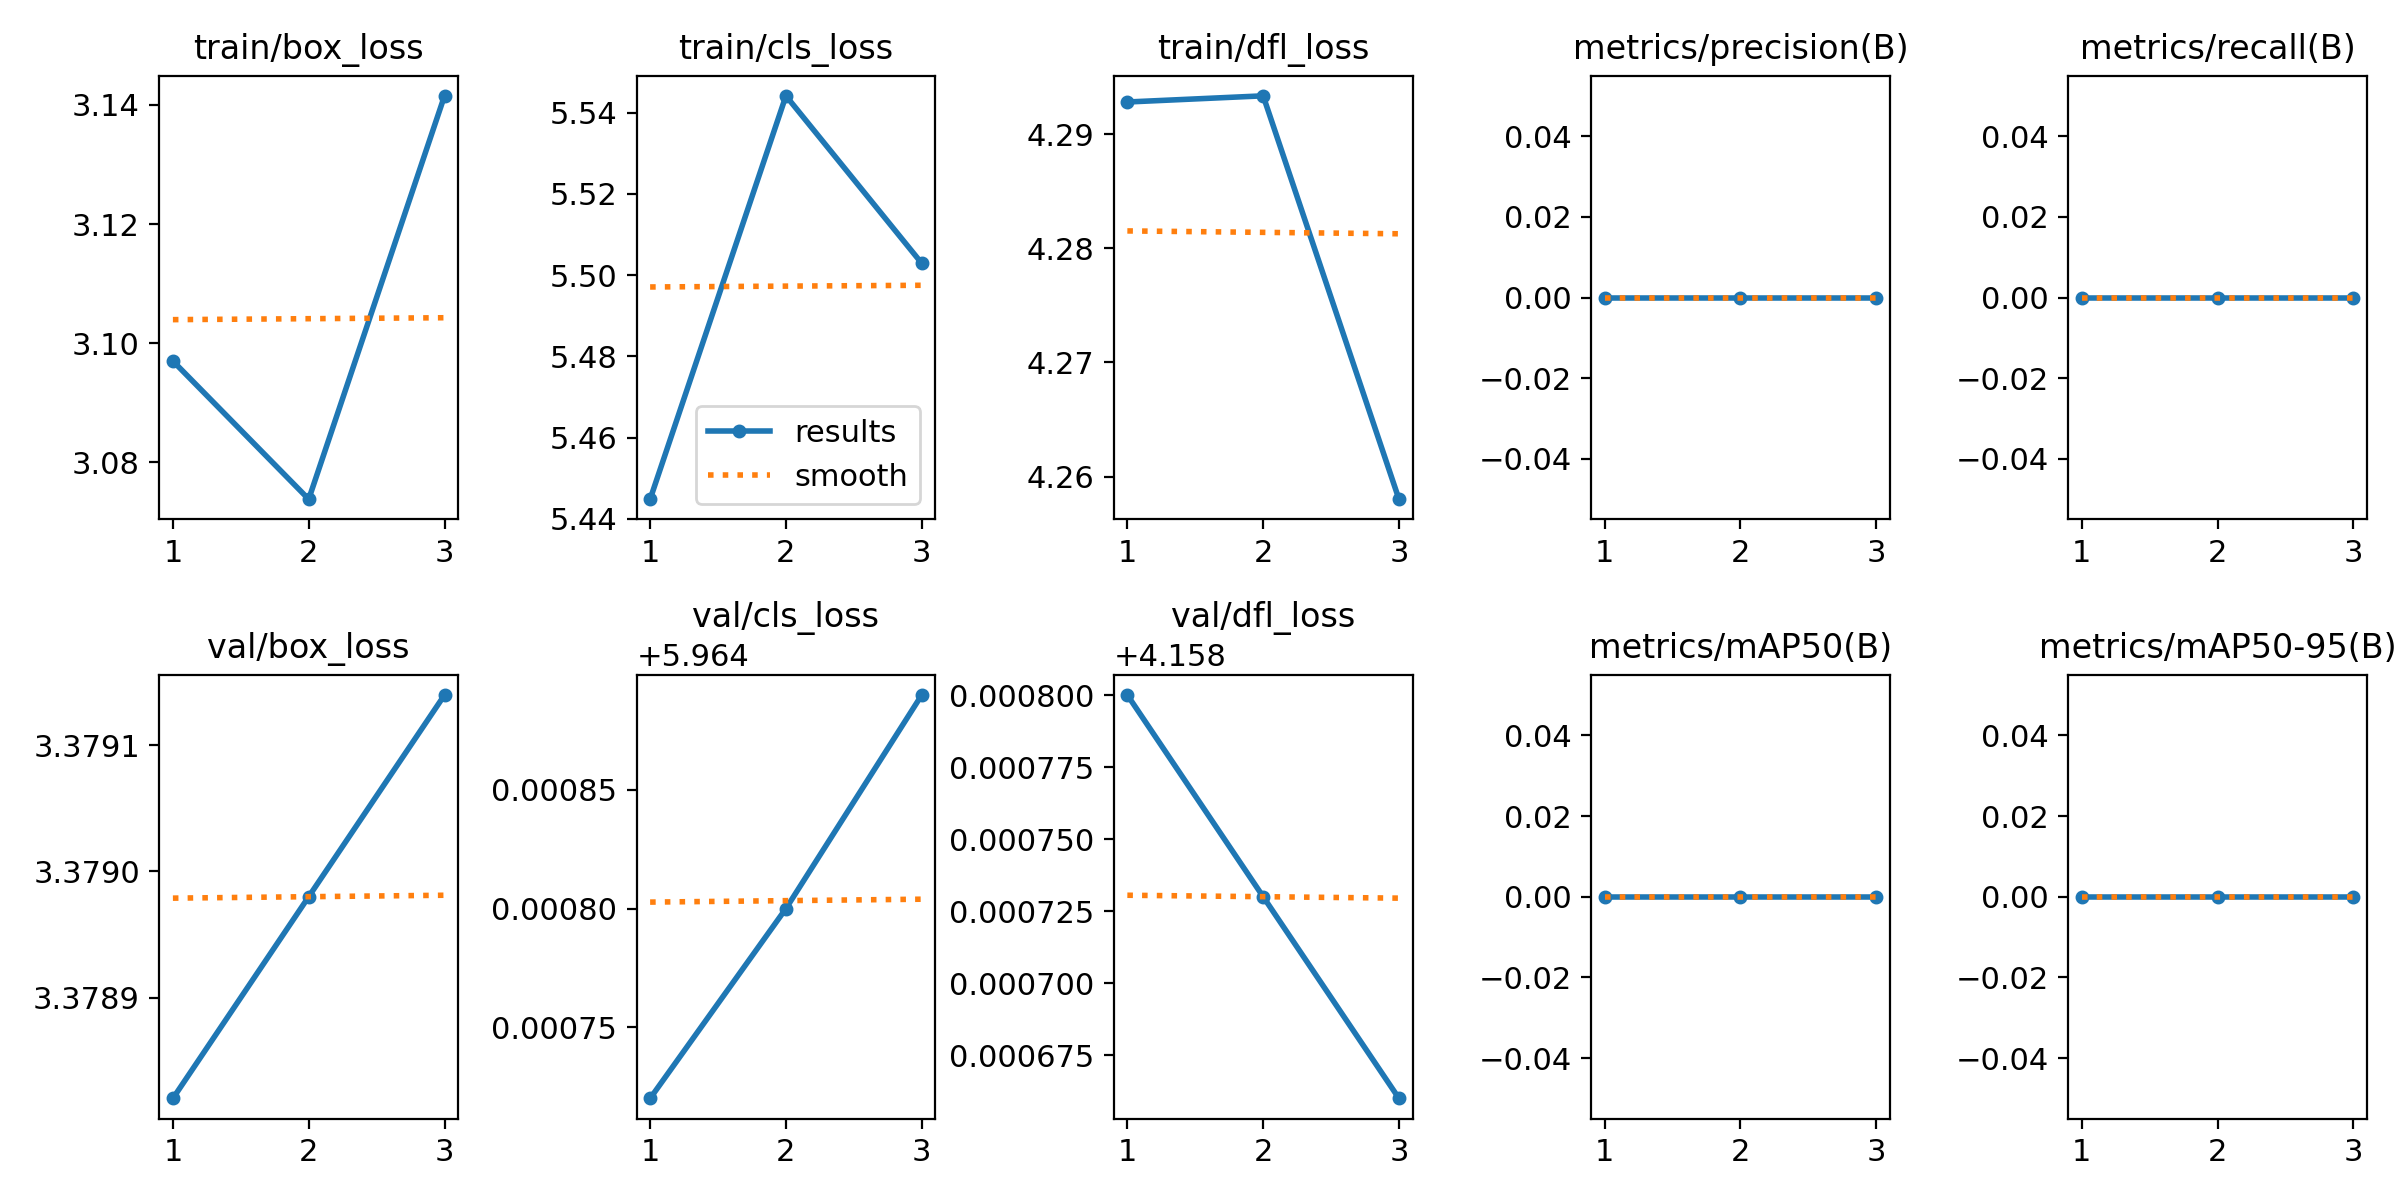

The table this chart was drawn from, first rows:
epoch, time, train/box_loss, train/cls_loss, train/dfl_loss, metrics/precision(B), metrics/recall(B), metrics/mAP50(B), metrics/mAP50-95(B), val/box_loss, val/cls_loss, val/dfl_loss, lr/pg0, lr/pg1, lr/pg2
1, 4.846, 3.097, 5.445, 4.293, 0, 0, 0, 0, 3.379, 5.965, 4.159, 0, 0, 0
2, 9.796, 3.074, 5.544, 4.293, 0, 0, 0, 0, 3.379, 5.965, 4.159, 7.973e-07, 7.973e-07, 7.973e-07
3, 14.4, 3.142, 5.503, 4.258, 0, 0, 0, 0, 3.379, 5.965, 4.159, 8.092e-07, 8.092e-07, 8.092e-07
